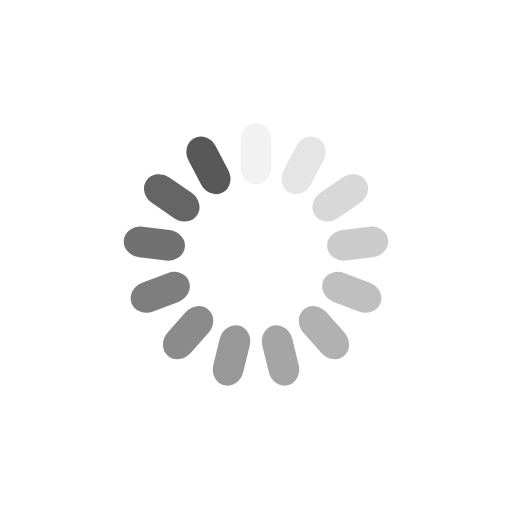
t = 0.00 s
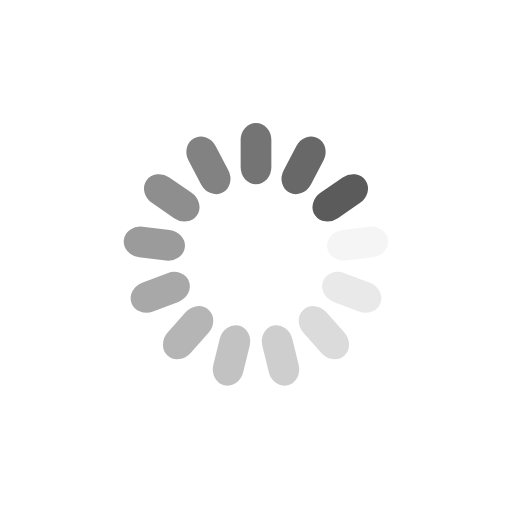
t = 0.25 s
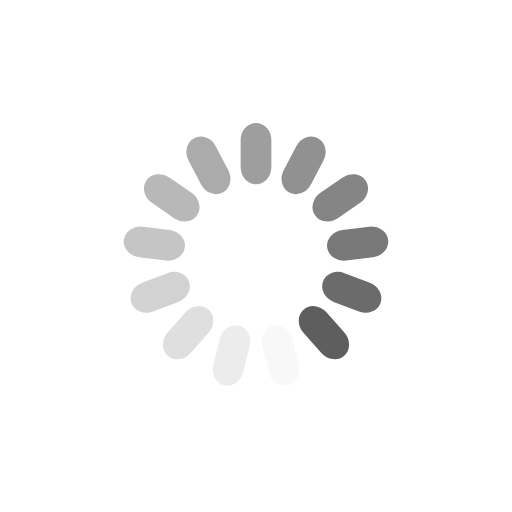
t = 0.50 s
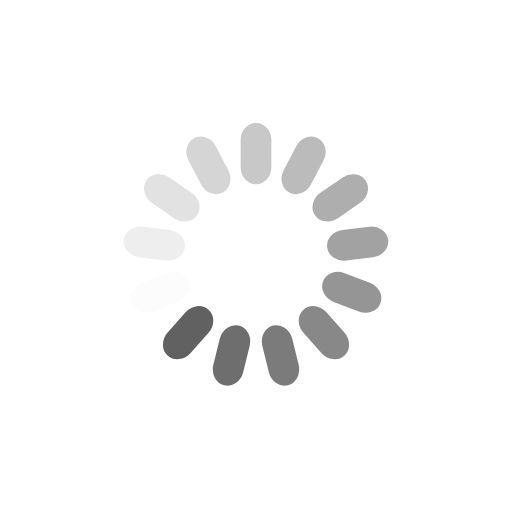
t = 0.75 s

The animated SVG that drew these frames (rendered in a browser with its animation timeline set to each time). Animation: 13 SMIL elements (animate=13); one cycle of 1.00 s, repeats indefinitely.

<?xml version="1.0" encoding="utf-8"?>
<svg xmlns="http://www.w3.org/2000/svg" xmlns:xlink="http://www.w3.org/1999/xlink" style="margin: auto; background: rgba(255, 255, 255, 0); display: block; shape-rendering: auto;" width="118px" height="118px" viewBox="0 0 100 100" preserveAspectRatio="xMidYMid">
<g transform="rotate(0 50 50)">
  <rect x="47" y="24" rx="3" ry="3.36" width="6" height="12" fill="#585858">
    <animate attributeName="opacity" values="1;0" keyTimes="0;1" dur="1s" begin="-0.9230769230769231s" repeatCount="indefinite"></animate>
  </rect>
</g><g transform="rotate(27.692307692307693 50 50)">
  <rect x="47" y="24" rx="3" ry="3.36" width="6" height="12" fill="#585858">
    <animate attributeName="opacity" values="1;0" keyTimes="0;1" dur="1s" begin="-0.8461538461538461s" repeatCount="indefinite"></animate>
  </rect>
</g><g transform="rotate(55.38461538461539 50 50)">
  <rect x="47" y="24" rx="3" ry="3.36" width="6" height="12" fill="#585858">
    <animate attributeName="opacity" values="1;0" keyTimes="0;1" dur="1s" begin="-0.7692307692307693s" repeatCount="indefinite"></animate>
  </rect>
</g><g transform="rotate(83.07692307692308 50 50)">
  <rect x="47" y="24" rx="3" ry="3.36" width="6" height="12" fill="#585858">
    <animate attributeName="opacity" values="1;0" keyTimes="0;1" dur="1s" begin="-0.6923076923076923s" repeatCount="indefinite"></animate>
  </rect>
</g><g transform="rotate(110.76923076923077 50 50)">
  <rect x="47" y="24" rx="3" ry="3.36" width="6" height="12" fill="#585858">
    <animate attributeName="opacity" values="1;0" keyTimes="0;1" dur="1s" begin="-0.6153846153846154s" repeatCount="indefinite"></animate>
  </rect>
</g><g transform="rotate(138.46153846153845 50 50)">
  <rect x="47" y="24" rx="3" ry="3.36" width="6" height="12" fill="#585858">
    <animate attributeName="opacity" values="1;0" keyTimes="0;1" dur="1s" begin="-0.5384615384615384s" repeatCount="indefinite"></animate>
  </rect>
</g><g transform="rotate(166.15384615384616 50 50)">
  <rect x="47" y="24" rx="3" ry="3.36" width="6" height="12" fill="#585858">
    <animate attributeName="opacity" values="1;0" keyTimes="0;1" dur="1s" begin="-0.46153846153846156s" repeatCount="indefinite"></animate>
  </rect>
</g><g transform="rotate(193.84615384615384 50 50)">
  <rect x="47" y="24" rx="3" ry="3.36" width="6" height="12" fill="#585858">
    <animate attributeName="opacity" values="1;0" keyTimes="0;1" dur="1s" begin="-0.38461538461538464s" repeatCount="indefinite"></animate>
  </rect>
</g><g transform="rotate(221.53846153846155 50 50)">
  <rect x="47" y="24" rx="3" ry="3.36" width="6" height="12" fill="#585858">
    <animate attributeName="opacity" values="1;0" keyTimes="0;1" dur="1s" begin="-0.3076923076923077s" repeatCount="indefinite"></animate>
  </rect>
</g><g transform="rotate(249.23076923076923 50 50)">
  <rect x="47" y="24" rx="3" ry="3.36" width="6" height="12" fill="#585858">
    <animate attributeName="opacity" values="1;0" keyTimes="0;1" dur="1s" begin="-0.23076923076923078s" repeatCount="indefinite"></animate>
  </rect>
</g><g transform="rotate(276.9230769230769 50 50)">
  <rect x="47" y="24" rx="3" ry="3.36" width="6" height="12" fill="#585858">
    <animate attributeName="opacity" values="1;0" keyTimes="0;1" dur="1s" begin="-0.15384615384615385s" repeatCount="indefinite"></animate>
  </rect>
</g><g transform="rotate(304.61538461538464 50 50)">
  <rect x="47" y="24" rx="3" ry="3.36" width="6" height="12" fill="#585858">
    <animate attributeName="opacity" values="1;0" keyTimes="0;1" dur="1s" begin="-0.07692307692307693s" repeatCount="indefinite"></animate>
  </rect>
</g><g transform="rotate(332.3076923076923 50 50)">
  <rect x="47" y="24" rx="3" ry="3.36" width="6" height="12" fill="#585858">
    <animate attributeName="opacity" values="1;0" keyTimes="0;1" dur="1s" begin="0s" repeatCount="indefinite"></animate>
  </rect>
</g>
<!-- [ldio] generated by https://loading.io/ --></svg>
